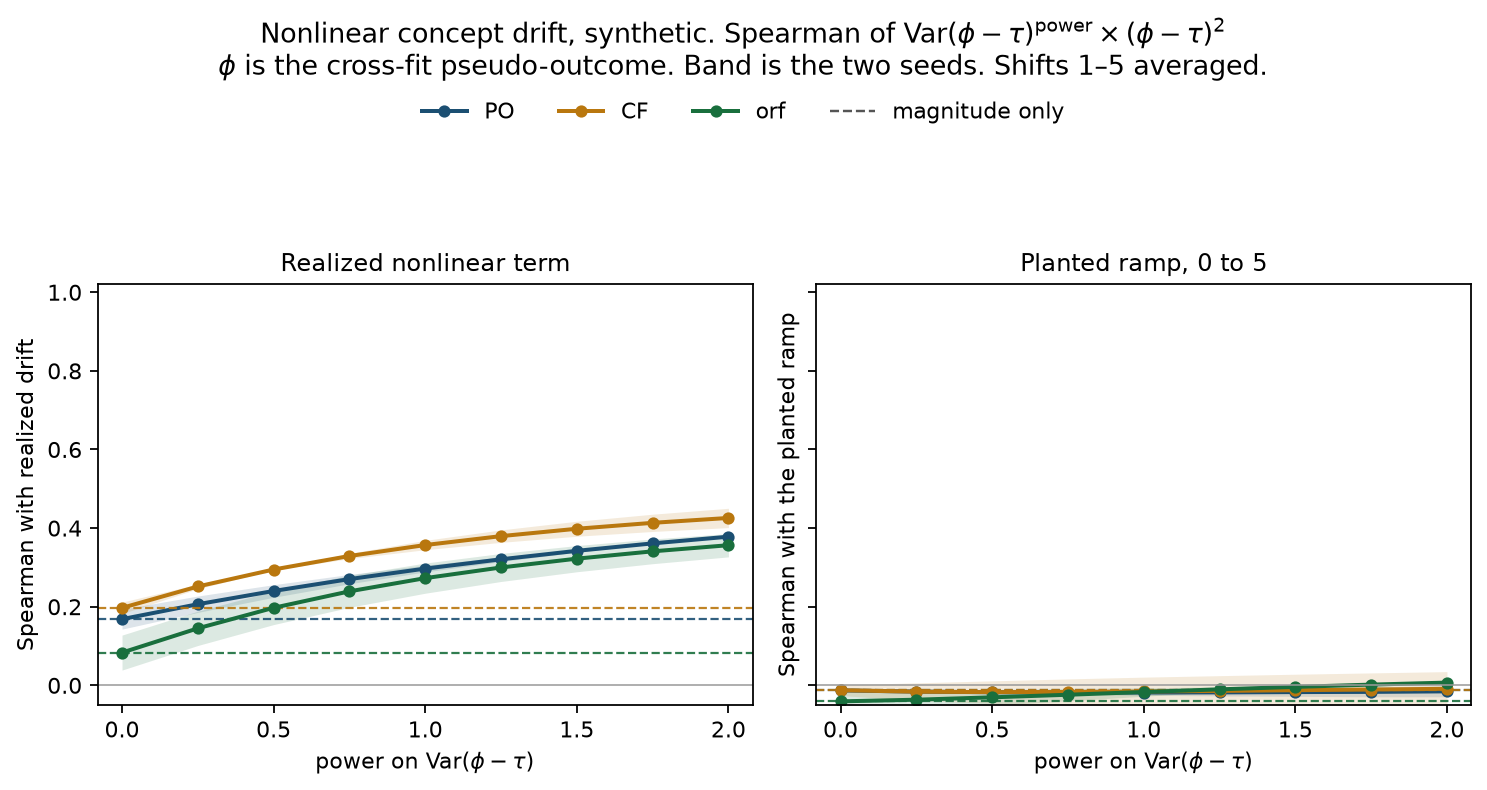

The data file committed next to this chart (first rows):
source, family, shift, cate_model, mag_power, seed, n, p, concept, fit_seconds, mean_risk, mean_var_po, spearman_index, spearman_realized, spearman_risk_index, spearman_risk_realized, spearman_var_index, spearman_vartau_index, auroc_index, ap_index, auroc_realized, ap_realized, auroc_risk_index, spearman_order
synthetic, concept, 0.0, PO, 0.0, 0, 2000, 20, nonlinear, 82.94, 36.08, 4371, 0.04935, 0.1583, 0.04935, 0.1583, 0.02207, -0.003165, 0.5293, 0.6139, 0.499, 0.6216, 0.5293, 0.04935
synthetic, concept, 0.0, PO, 0.25, 0, 2000, 20, nonlinear, 82.94, 36.08, 4371, 0.04015, 0.1863, 0.04935, 0.1583, 0.02207, -0.003165, 0.5238, 0.6051, 0.5159, 0.6315, 0.5293, 0.04015
synthetic, concept, 0.0, PO, 0.5, 0, 2000, 20, nonlinear, 82.94, 36.08, 4371, 0.03341, 0.2112, 0.04935, 0.1583, 0.02207, -0.003165, 0.5196, 0.5975, 0.5315, 0.6404, 0.5293, 0.03341
synthetic, concept, 0.0, PO, 0.75, 0, 2000, 20, nonlinear, 82.94, 36.08, 4371, 0.0271, 0.2341, 0.04935, 0.1583, 0.02207, -0.003165, 0.5157, 0.5903, 0.5458, 0.6478, 0.5293, 0.0271
synthetic, concept, 0.0, PO, 1.0, 0, 2000, 20, nonlinear, 82.94, 36.08, 4371, 0.02207, 0.2564, 0.04935, 0.1583, 0.02207, -0.003165, 0.5126, 0.5842, 0.56, 0.6547, 0.5293, 0.02207
synthetic, concept, 0.0, PO, 1.25, 0, 2000, 20, nonlinear, 82.94, 36.08, 4371, 0.01718, 0.2767, 0.04935, 0.1583, 0.02207, -0.003165, 0.5093, 0.5785, 0.5736, 0.6614, 0.5293, 0.01718
synthetic, concept, 0.0, PO, 1.5, 0, 2000, 20, nonlinear, 82.94, 36.08, 4371, 0.01359, 0.295, 0.04935, 0.1583, 0.02207, -0.003165, 0.5065, 0.5736, 0.5858, 0.6677, 0.5293, 0.01359
synthetic, concept, 0.0, PO, 1.75, 0, 2000, 20, nonlinear, 82.94, 36.08, 4371, 0.01026, 0.3104, 0.04935, 0.1583, 0.02207, -0.003165, 0.5043, 0.5693, 0.5964, 0.6727, 0.5293, 0.01026
synthetic, concept, 0.0, PO, 2.0, 0, 2000, 20, nonlinear, 82.94, 36.08, 4371, 0.007485, 0.3252, 0.04935, 0.1583, 0.02207, -0.003165, 0.502, 0.5652, 0.6066, 0.678, 0.5293, 0.007485
synthetic, concept, 0.0, CF, 0.0, 0, 2000, 20, nonlinear, 82.94, 35.3, 33.61, 0.03245, 0.138, 0.03245, 0.138, -0.005868, 0.006862, 0.522, 0.6089, 0.4877, 0.6125, 0.522, 0.03245
synthetic, concept, 0.0, CF, 0.25, 0, 2000, 20, nonlinear, 82.94, 35.3, 33.61, 0.01983, 0.19, 0.03245, 0.138, -0.005868, 0.006862, 0.513, 0.598, 0.5204, 0.6289, 0.522, 0.01983
synthetic, concept, 0.0, CF, 0.5, 0, 2000, 20, nonlinear, 82.94, 35.3, 33.61, 0.007588, 0.2374, 0.03245, 0.138, -0.005868, 0.006862, 0.5045, 0.5887, 0.5526, 0.6439, 0.522, 0.007588
synthetic, concept, 0.0, CF, 0.75, 0, 2000, 20, nonlinear, 82.94, 35.3, 33.61, -0.0003899, 0.2788, 0.03245, 0.138, -0.005868, 0.006862, 0.4981, 0.5819, 0.5815, 0.6572, 0.522, -0.0003899
synthetic, concept, 0.0, CF, 1.0, 0, 2000, 20, nonlinear, 82.94, 35.3, 33.61, -0.005868, 0.3121, 0.03245, 0.138, -0.005868, 0.006862, 0.4937, 0.5763, 0.6053, 0.6677, 0.522, -0.005868
synthetic, concept, 0.0, CF, 1.25, 0, 2000, 20, nonlinear, 82.94, 35.3, 33.61, -0.00893, 0.3387, 0.03245, 0.138, -0.005868, 0.006862, 0.4909, 0.5728, 0.6245, 0.6768, 0.522, -0.00893
synthetic, concept, 0.0, CF, 1.5, 0, 2000, 20, nonlinear, 82.94, 35.3, 33.61, -0.01116, 0.3606, 0.03245, 0.138, -0.005868, 0.006862, 0.4887, 0.5687, 0.6406, 0.6843, 0.522, -0.01116
synthetic, concept, 0.0, CF, 1.75, 0, 2000, 20, nonlinear, 82.94, 35.3, 33.61, -0.01334, 0.377, 0.03245, 0.138, -0.005868, 0.006862, 0.4864, 0.5648, 0.6534, 0.6894, 0.522, -0.01334
synthetic, concept, 0.0, CF, 2.0, 0, 2000, 20, nonlinear, 82.94, 35.3, 33.61, -0.01414, 0.3922, 0.03245, 0.138, -0.005868, 0.006862, 0.4853, 0.5618, 0.6649, 0.6941, 0.522, -0.01414
synthetic, concept, 0.0, orf, 0.0, 0, 2000, 20, nonlinear, 82.94, 31.48, 1011, 0.0544, 0.1399, 0.0544, 0.1399, 0.03605, 0.04567, 0.5374, 0.6163, 0.4824, 0.6063, 0.5374, 0.0544
synthetic, concept, 0.0, orf, 0.25, 0, 2000, 20, nonlinear, 82.94, 31.48, 1011, 0.04835, 0.1807, 0.0544, 0.1399, 0.03605, 0.04567, 0.5346, 0.6086, 0.5071, 0.6228, 0.5374, 0.04835
synthetic, concept, 0.0, orf, 0.5, 0, 2000, 20, nonlinear, 82.94, 31.48, 1011, 0.04409, 0.2133, 0.0544, 0.1399, 0.03605, 0.04567, 0.5326, 0.601, 0.529, 0.6338, 0.5374, 0.04409
synthetic, concept, 0.0, orf, 0.75, 0, 2000, 20, nonlinear, 82.94, 31.48, 1011, 0.03952, 0.2386, 0.0544, 0.1399, 0.03605, 0.04567, 0.5304, 0.5945, 0.547, 0.6415, 0.5374, 0.03952
synthetic, concept, 0.0, orf, 1.0, 0, 2000, 20, nonlinear, 82.94, 31.48, 1011, 0.03605, 0.2592, 0.0544, 0.1399, 0.03605, 0.04567, 0.5285, 0.5892, 0.5626, 0.6474, 0.5374, 0.03605
synthetic, concept, 0.0, orf, 1.25, 0, 2000, 20, nonlinear, 82.94, 31.48, 1011, 0.03367, 0.2766, 0.0544, 0.1399, 0.03605, 0.04567, 0.5272, 0.5838, 0.5763, 0.6517, 0.5374, 0.03367
synthetic, concept, 0.0, orf, 1.5, 0, 2000, 20, nonlinear, 82.94, 31.48, 1011, 0.03156, 0.2925, 0.0544, 0.1399, 0.03605, 0.04567, 0.5259, 0.5797, 0.5886, 0.6556, 0.5374, 0.03156
synthetic, concept, 0.0, orf, 1.75, 0, 2000, 20, nonlinear, 82.94, 31.48, 1011, 0.02992, 0.3066, 0.0544, 0.1399, 0.03605, 0.04567, 0.5246, 0.576, 0.6, 0.6594, 0.5374, 0.02992
synthetic, concept, 0.0, orf, 2.0, 0, 2000, 20, nonlinear, 82.94, 31.48, 1011, 0.0292, 0.3184, 0.0544, 0.1399, 0.03605, 0.04567, 0.524, 0.5738, 0.6096, 0.6629, 0.5374, 0.0292
synthetic, concept, 0.0, PO, 0.0, 1, 2000, 20, nonlinear, 80.84, 46.27, 8712, 0.09794, 0.1575, 0.09794, 0.1575, 0.07749, 0.08136, 0.5613, 0.6272, 0.5103, 0.6105, 0.5613, 0.09794
synthetic, concept, 0.0, PO, 0.25, 1, 2000, 20, nonlinear, 80.84, 46.27, 8712, 0.09259, 0.1893, 0.09794, 0.1575, 0.07749, 0.08136, 0.5574, 0.624, 0.5273, 0.6227, 0.5613, 0.09259
synthetic, concept, 0.0, PO, 0.5, 1, 2000, 20, nonlinear, 80.84, 46.27, 8712, 0.08661, 0.2184, 0.09794, 0.1575, 0.07749, 0.08136, 0.5533, 0.6199, 0.543, 0.6331, 0.5613, 0.08661
synthetic, concept, 0.0, PO, 0.75, 1, 2000, 20, nonlinear, 80.84, 46.27, 8712, 0.0816, 0.2468, 0.09794, 0.1575, 0.07749, 0.08136, 0.5496, 0.6158, 0.559, 0.6442, 0.5613, 0.0816
synthetic, concept, 0.0, PO, 1.0, 1, 2000, 20, nonlinear, 80.84, 46.27, 8712, 0.07749, 0.2729, 0.09794, 0.1575, 0.07749, 0.08136, 0.5463, 0.6115, 0.5733, 0.6537, 0.5613, 0.07749
synthetic, concept, 0.0, PO, 1.25, 1, 2000, 20, nonlinear, 80.84, 46.27, 8712, 0.0742, 0.297, 0.09794, 0.1575, 0.07749, 0.08136, 0.5438, 0.6078, 0.587, 0.6634, 0.5613, 0.0742
synthetic, concept, 0.0, PO, 1.5, 1, 2000, 20, nonlinear, 80.84, 46.27, 8712, 0.07105, 0.3184, 0.09794, 0.1575, 0.07749, 0.08136, 0.5412, 0.6042, 0.5991, 0.6717, 0.5613, 0.07105
synthetic, concept, 0.0, PO, 1.75, 1, 2000, 20, nonlinear, 80.84, 46.27, 8712, 0.0695, 0.339, 0.09794, 0.1575, 0.07749, 0.08136, 0.5397, 0.6014, 0.611, 0.6802, 0.5613, 0.0695
synthetic, concept, 0.0, PO, 2.0, 1, 2000, 20, nonlinear, 80.84, 46.27, 8712, 0.06796, 0.3568, 0.09794, 0.1575, 0.07749, 0.08136, 0.5383, 0.5985, 0.6213, 0.6874, 0.5613, 0.06796
synthetic, concept, 0.0, CF, 0.0, 1, 2000, 20, nonlinear, 80.84, 45.26, 72.68, 0.1095, 0.1836, 0.1095, 0.1836, 0.09425, 0.06788, 0.566, 0.6282, 0.5293, 0.6187, 0.566, 0.1095
synthetic, concept, 0.0, CF, 0.25, 1, 2000, 20, nonlinear, 80.84, 45.26, 72.68, 0.1007, 0.2542, 0.1095, 0.1836, 0.09425, 0.06788, 0.5586, 0.6228, 0.5679, 0.6463, 0.566, 0.1007
synthetic, concept, 0.0, CF, 0.5, 1, 2000, 20, nonlinear, 80.84, 45.26, 72.68, 0.09736, 0.3145, 0.1095, 0.1836, 0.09425, 0.06788, 0.5533, 0.617, 0.6023, 0.6692, 0.566, 0.09736
synthetic, concept, 0.0, CF, 0.75, 1, 2000, 20, nonlinear, 80.84, 45.26, 72.68, 0.09505, 0.3595, 0.1095, 0.1836, 0.09425, 0.06788, 0.5492, 0.6109, 0.6282, 0.6855, 0.566, 0.09505
synthetic, concept, 0.0, CF, 1.0, 1, 2000, 20, nonlinear, 80.84, 45.26, 72.68, 0.09425, 0.3941, 0.1095, 0.1836, 0.09425, 0.06788, 0.5467, 0.6058, 0.6487, 0.6974, 0.566, 0.09425
synthetic, concept, 0.0, CF, 1.25, 1, 2000, 20, nonlinear, 80.84, 45.26, 72.68, 0.09367, 0.4205, 0.1095, 0.1836, 0.09425, 0.06788, 0.5448, 0.6008, 0.6652, 0.7062, 0.566, 0.09367
synthetic, concept, 0.0, CF, 1.5, 1, 2000, 20, nonlinear, 80.84, 45.26, 72.68, 0.09273, 0.441, 0.1095, 0.1836, 0.09425, 0.06788, 0.5433, 0.5948, 0.6785, 0.7118, 0.566, 0.09273
synthetic, concept, 0.0, CF, 1.75, 1, 2000, 20, nonlinear, 80.84, 45.26, 72.68, 0.09222, 0.4577, 0.1095, 0.1836, 0.09425, 0.06788, 0.5424, 0.5904, 0.6895, 0.7164, 0.566, 0.09222
synthetic, concept, 0.0, CF, 2.0, 1, 2000, 20, nonlinear, 80.84, 45.26, 72.68, 0.09232, 0.4714, 0.1095, 0.1836, 0.09425, 0.06788, 0.5417, 0.5863, 0.6988, 0.72, 0.566, 0.09232
synthetic, concept, 0.0, orf, 0.0, 1, 2000, 20, nonlinear, 80.84, 42.85, 1605, 0.08666, 0.1013, 0.08666, 0.1013, 0.08686, 0.0948, 0.5547, 0.6202, 0.4812, 0.5848, 0.5547, 0.08666
synthetic, concept, 0.0, orf, 0.25, 1, 2000, 20, nonlinear, 80.84, 42.85, 1605, 0.08927, 0.135, 0.08666, 0.1013, 0.08686, 0.0948, 0.5554, 0.62, 0.4964, 0.5946, 0.5547, 0.08927
synthetic, concept, 0.0, orf, 0.5, 1, 2000, 20, nonlinear, 80.84, 42.85, 1605, 0.08973, 0.1684, 0.08666, 0.1013, 0.08686, 0.0948, 0.5546, 0.6179, 0.5127, 0.6038, 0.5547, 0.08973
synthetic, concept, 0.0, orf, 0.75, 1, 2000, 20, nonlinear, 80.84, 42.85, 1605, 0.08933, 0.1991, 0.08666, 0.1013, 0.08686, 0.0948, 0.5531, 0.6146, 0.5283, 0.6127, 0.5547, 0.08933
synthetic, concept, 0.0, orf, 1.0, 1, 2000, 20, nonlinear, 80.84, 42.85, 1605, 0.08686, 0.2246, 0.08666, 0.1013, 0.08686, 0.0948, 0.5508, 0.6107, 0.5412, 0.6199, 0.5547, 0.08686
synthetic, concept, 0.0, orf, 1.25, 1, 2000, 20, nonlinear, 80.84, 42.85, 1605, 0.08529, 0.2445, 0.08666, 0.1013, 0.08686, 0.0948, 0.5491, 0.6067, 0.552, 0.6256, 0.5547, 0.08529
synthetic, concept, 0.0, orf, 1.5, 1, 2000, 20, nonlinear, 80.84, 42.85, 1605, 0.0842, 0.2603, 0.08666, 0.1013, 0.08686, 0.0948, 0.5474, 0.6025, 0.5608, 0.6299, 0.5547, 0.0842
synthetic, concept, 0.0, orf, 1.75, 1, 2000, 20, nonlinear, 80.84, 42.85, 1605, 0.08403, 0.2732, 0.08666, 0.1013, 0.08686, 0.0948, 0.5464, 0.5992, 0.5684, 0.6334, 0.5547, 0.08403
synthetic, concept, 0.0, orf, 2.0, 1, 2000, 20, nonlinear, 80.84, 42.85, 1605, 0.08406, 0.2835, 0.08666, 0.1013, 0.08686, 0.0948, 0.5458, 0.5964, 0.5746, 0.6365, 0.5547, 0.08406
synthetic, concept, 1.0, PO, 0.0, 0, 2000, 20, nonlinear, 84.08, 265.6, 248534, -0.005547, 0.188, -0.005547, 0.188, -0.01579, 0.002669, 0.5066, 0.6062, 0.5135, 0.6335, 0.5066, -0.005547
synthetic, concept, 1.0, PO, 0.25, 0, 2000, 20, nonlinear, 84.08, 265.6, 248534, -0.008911, 0.2231, -0.005547, 0.188, -0.01579, 0.002669, 0.502, 0.597, 0.5346, 0.6437, 0.5066, -0.008911
synthetic, concept, 1.0, PO, 0.5, 0, 2000, 20, nonlinear, 84.08, 265.6, 248534, -0.01126, 0.2522, -0.005547, 0.188, -0.01579, 0.002669, 0.4987, 0.5892, 0.5527, 0.6523, 0.5066, -0.01126
synthetic, concept, 1.0, PO, 0.75, 0, 2000, 20, nonlinear, 84.08, 265.6, 248534, -0.01369, 0.2794, -0.005547, 0.188, -0.01579, 0.002669, 0.4956, 0.5816, 0.5696, 0.6596, 0.5066, -0.01369
synthetic, concept, 1.0, PO, 1.0, 0, 2000, 20, nonlinear, 84.08, 265.6, 248534, -0.01579, 0.3035, -0.005547, 0.188, -0.01579, 0.002669, 0.4931, 0.5752, 0.5849, 0.6665, 0.5066, -0.01579
synthetic, concept, 1.0, PO, 1.25, 0, 2000, 20, nonlinear, 84.08, 265.6, 248534, -0.01842, 0.3242, -0.005547, 0.188, -0.01579, 0.002669, 0.4904, 0.5686, 0.5982, 0.6715, 0.5066, -0.01842
... 264 more rows
